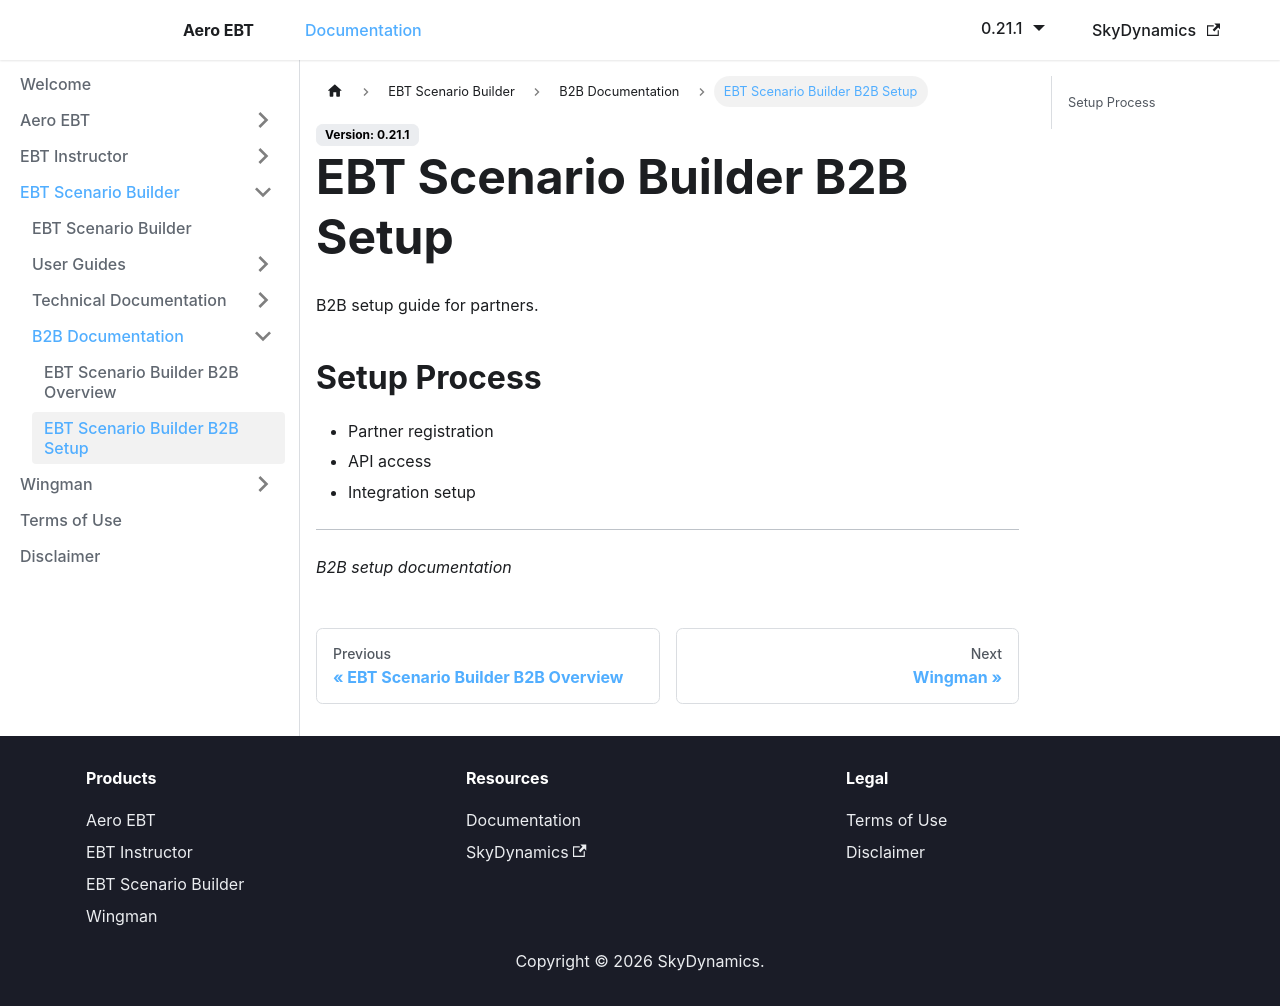

repository: lidakis/AeroEBT_Documentation · page: docs/ebt-scenario-builder/b2b/setup/index.html · generator: docusaurus

---
sidebar_position: 2
---

# EBT Scenario Builder B2B Setup

B2B setup guide for partners.

## Setup Process

- Partner registration
- API access
- Integration setup

---

*B2B setup documentation*
